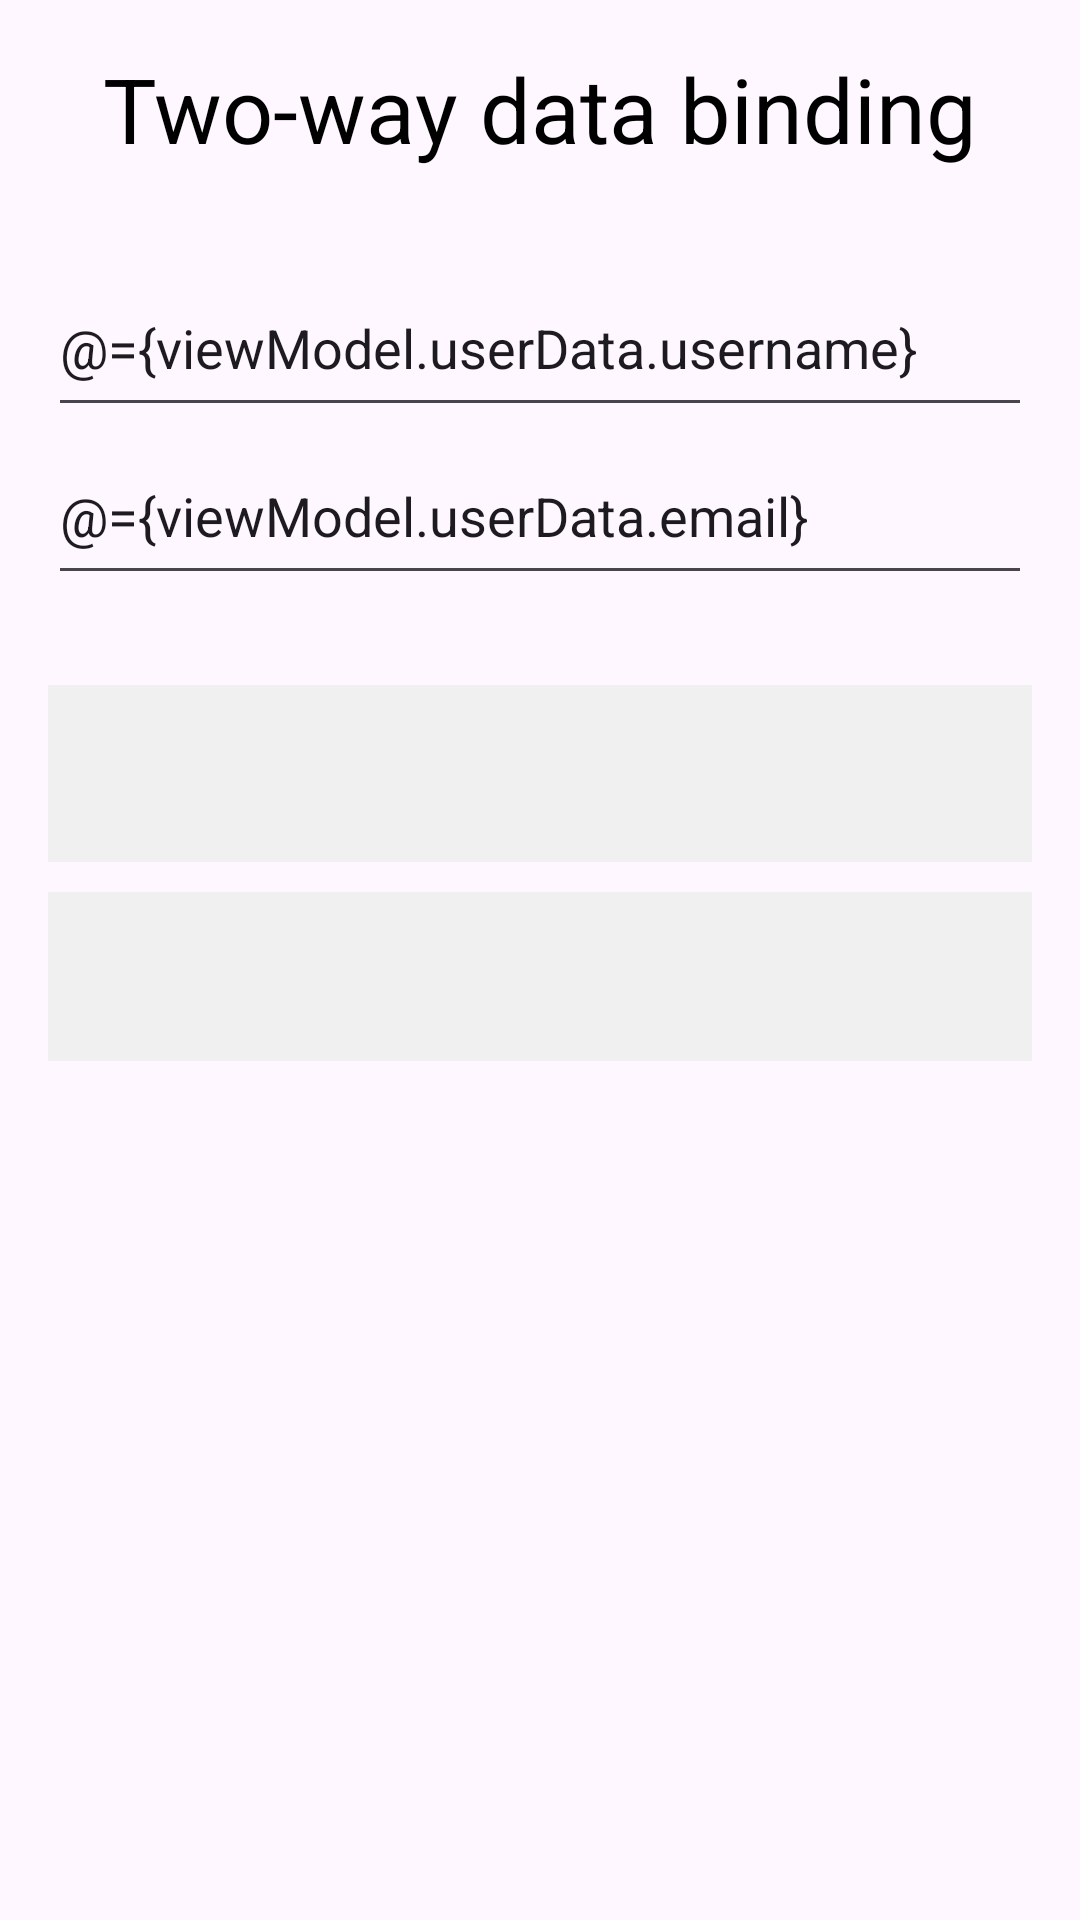

Write the Android layout XML for this screen, with the resource values it uses.
<!-- AndroidManifest.xml: application theme Base.Theme.MVVMArchitecturePattern -->
<!-- res/layout/fragment_second.xml -->
<layout xmlns:android="http://schemas.android.com/apk/res/android"
    xmlns:app="http://schemas.android.com/apk/res-auto"
    xmlns:tools="http://schemas.android.com/tools">

    <data>

        <variable
            name="viewModel"
            type="com.bangnv.mvvmarchitecturepattern.viewmodels.UserViewModel" />
    </data>

    <androidx.constraintlayout.widget.ConstraintLayout
        android:layout_width="match_parent"
        android:layout_height="match_parent"
        tools:context=".ui.WeatherActivity">

        <TextView
            android:id="@+id/tv_title"
            android:layout_width="wrap_content"
            android:layout_height="wrap_content"
            android:layout_marginTop="@dimen/_16dp"
            android:text="@string/str_two_way_data_binding"
            android:textColor="@color/black"
            android:textSize="30sp"
            app:layout_constraintEnd_toEndOf="parent"
            app:layout_constraintStart_toStartOf="parent"
            app:layout_constraintTop_toTopOf="parent" />

        <EditText
            android:id="@+id/edt_name"
            android:layout_width="0dp"
            android:layout_height="@dimen/_56dp"
            android:layout_marginHorizontal="@dimen/_16dp"
            android:layout_marginTop="@dimen/_30dp"
            android:autofillHints=""
            android:text="@={viewModel.userData.username}"
            android:hint="@string/str_hint_edt_name"
            android:inputType="textCapWords"
            app:layout_constraintEnd_toEndOf="parent"
            app:layout_constraintStart_toStartOf="parent"
            app:layout_constraintTop_toBottomOf="@id/tv_title" />

        <EditText
            android:id="@+id/edt_email"
            android:layout_width="0dp"
            android:layout_height="@dimen/_56dp"
            android:layout_marginHorizontal="@dimen/_16dp"
            android:autofillHints=""
            android:text="@={viewModel.userData.email}"
            android:hint="@string/str_hint_edt_email"
            android:inputType="textEmailAddress"
            app:layout_constraintEnd_toEndOf="parent"
            app:layout_constraintStart_toStartOf="parent"
            app:layout_constraintTop_toBottomOf="@id/edt_name" />

        <TextView
            android:id="@+id/tv_name"
            android:layout_width="match_parent"
            android:layout_height="wrap_content"
            android:layout_marginHorizontal="@dimen/_16dp"
            android:layout_marginTop="@dimen/_30dp"
            android:background="@color/light_gray"
            android:padding="16dp"
            android:text="@{viewModel.userData.username}"
            android:textSize="@dimen/_20sp"
            app:layout_constraintTop_toBottomOf="@id/edt_email" />

        <TextView
            android:id="@+id/tv_email"
            android:layout_width="match_parent"
            android:layout_height="wrap_content"
            android:layout_marginHorizontal="@dimen/_16dp"
            android:layout_marginTop="@dimen/_10dp"
            android:background="@color/light_gray"
            android:padding="@dimen/_16dp"
            android:text="@{viewModel.userData.email}"
            android:textSize="@dimen/_18sp"
            app:layout_constraintTop_toBottomOf="@id/tv_name" />

    </androidx.constraintlayout.widget.ConstraintLayout>

</layout>
<!-- resources referenced by this layout -->
<resources>
  <color name="black">#FF000000</color>
  <color name="light_gray">#F0F0F0</color>
  <dimen name="_10dp">10dp</dimen>
  <dimen name="_16dp">16dp</dimen>
  <dimen name="_18sp">18sp</dimen>
  <dimen name="_20sp">20sp</dimen>
  <dimen name="_30dp">30dp</dimen>
  <dimen name="_56dp">56dp</dimen>
  <string name="str_hint_edt_email">Enter Email</string>
  <string name="str_hint_edt_name">Enter Name</string>
  <string name="str_two_way_data_binding">Two-way data binding</string>
  <style name="Base.Theme.MVVMArchitecturePattern" parent="Theme.Material3.DayNight.NoActionBar">
          
          
      </style>
</resources>
